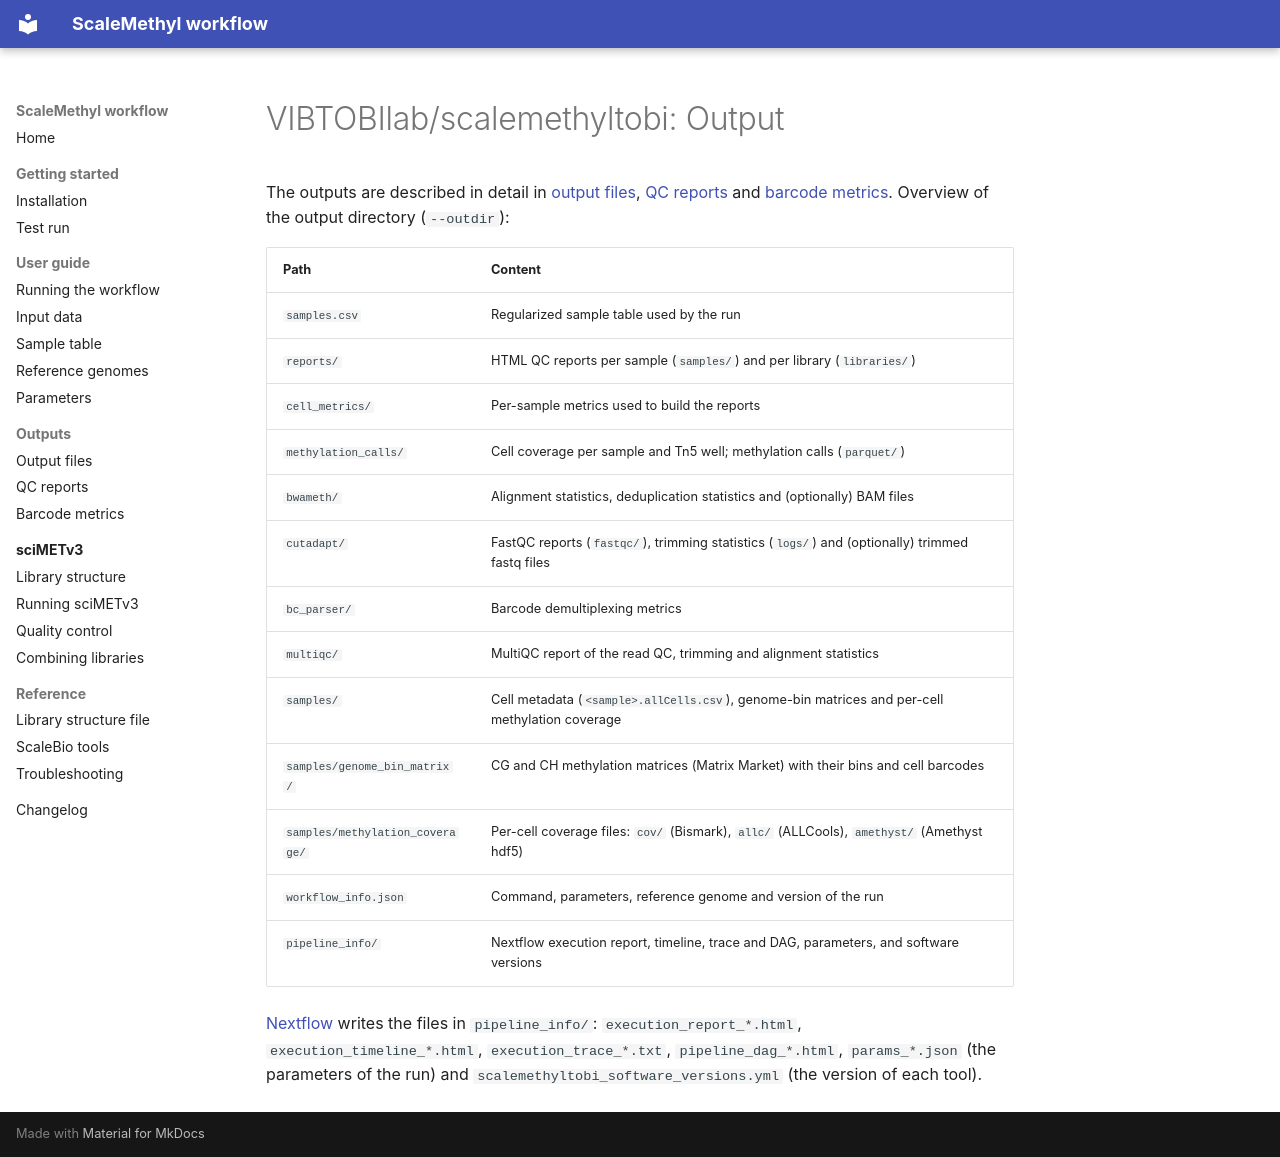

repository: VIBTOBIlab/ScaleMethylTOBI · page: output/index.html · generator: mkdocs

# VIBTOBIlab/scalemethyltobi: Output

The outputs are described in detail in [output files](outputs/output-files.md), [QC reports](outputs/qc-reports.md) and [barcode metrics](outputs/barcode-metrics.md). Overview of the output directory (`--outdir`):

| Path                            | Content                                                                                        |
| ------------------------------- | ---------------------------------------------------------------------------------------------- |
| `samples.csv`                   | Regularized sample table used by the run                                                       |
| `reports/`                      | HTML QC reports per sample (`samples/`) and per library (`libraries/`)                         |
| `cell_metrics/`                 | Per-sample metrics used to build the reports                                                   |
| `methylation_calls/`            | Cell coverage per sample and Tn5 well; methylation calls (`parquet/`)                          |
| `bwameth/`                      | Alignment statistics, deduplication statistics and (optionally) BAM files                      |
| `cutadapt/`                     | FastQC reports (`fastqc/`), trimming statistics (`logs/`) and (optionally) trimmed fastq files |
| `bc_parser/`                    | Barcode demultiplexing metrics                                                                 |
| `multiqc/`                      | MultiQC report of the read QC, trimming and alignment statistics                               |
| `samples/`                      | Cell metadata (`<sample>.allCells.csv`), genome-bin matrices and per-cell methylation coverage |
| `samples/genome_bin_matrix/`    | CG and CH methylation matrices (Matrix Market) with their bins and cell barcodes               |
| `samples/methylation_coverage/` | Per-cell coverage files: `cov/` (Bismark), `allc/` (ALLCools), `amethyst/` (Amethyst hdf5)     |
| `workflow_info.json`            | Command, parameters, reference genome and version of the run                                   |
| `pipeline_info/`                | Nextflow execution report, timeline, trace and DAG, parameters, and software versions          |

[Nextflow](https://www.nextflow.io/docs/latest/tracing.html) writes the files in `pipeline_info/`: `execution_report_*.html`, `execution_timeline_*.html`, `execution_trace_*.txt`, `pipeline_dag_*.html`, `params_*.json` (the parameters of the run) and `scalemethyltobi_software_versions.yml` (the version of each tool).
